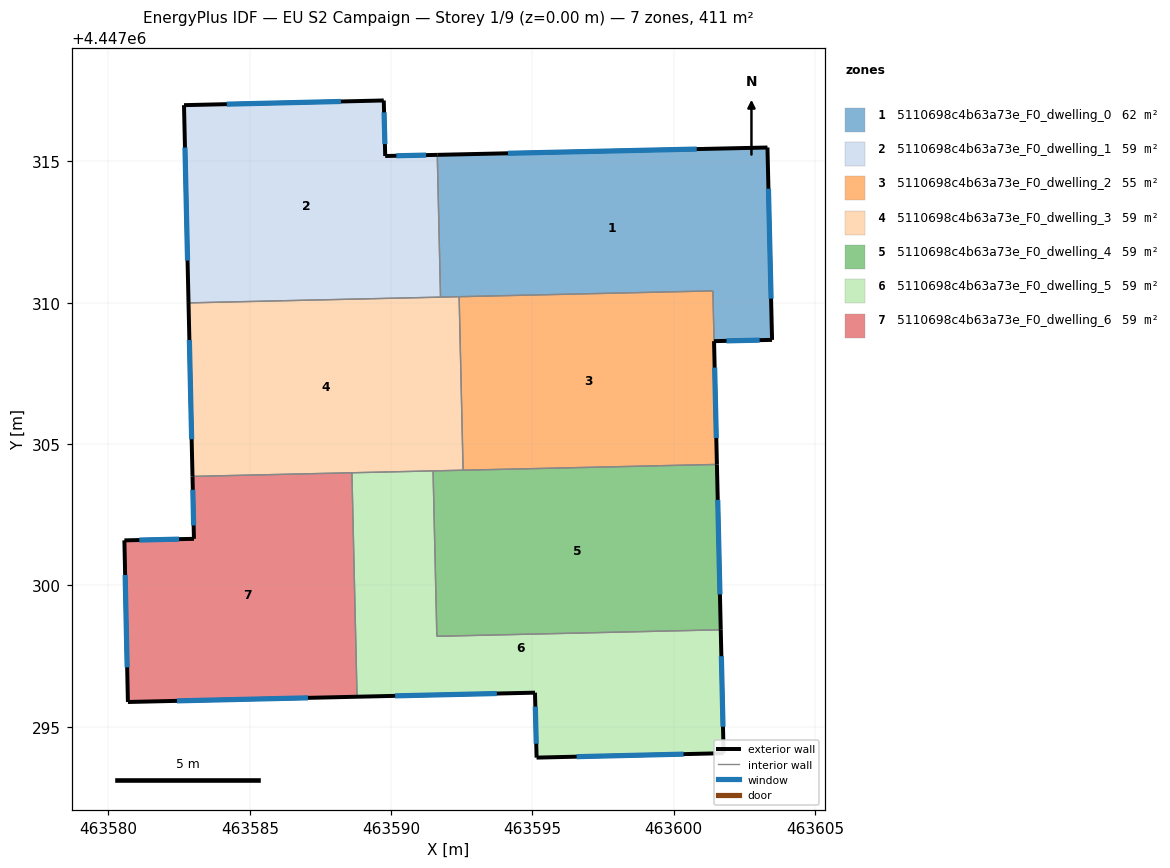
=== STOREY PLAN SPEC (per zone: floor XY polygon, exterior-wall plan segments, windows/doors) ===
zone 1: 5110698c4b63a73e_F0_dwelling_0  (62.4 m²)
  floor: (463603.31, 4447315.49) (463603.48, 4447308.69) (463601.42, 4447308.64) (463601.38, 4447310.42) (463591.75, 4447310.20) (463591.63, 4447315.23)
  exterior wall: (463603.31, 4447315.49) – (463591.63, 4447315.23)  [11.7 m]
    window: (463600.81, 4447315.44) – (463594.13, 4447315.29)  [11.5 m²]
  exterior wall: (463603.48, 4447308.69) – (463603.31, 4447315.49)  [6.8 m]
    window: (463603.44, 4447310.14) – (463603.35, 4447314.03)  [6.7 m²]
  exterior wall: (463601.42, 4447308.64) – (463603.48, 4447308.69)  [2.1 m]
    window: (463601.86, 4447308.65) – (463603.04, 4447308.68)  [2.0 m²]
  interior walls: 4
zone 2: 5110698c4b63a73e_F0_dwelling_1  (58.8 m²)
  floor: (463591.63, 4447315.23) (463591.75, 4447310.20) (463582.83, 4447310.00) (463582.67, 4447316.99) (463589.74, 4447317.16) (463589.79, 4447315.19)
  exterior wall: (463589.74, 4447317.16) – (463582.67, 4447316.99)  [7.1 m]
    window: (463588.23, 4447317.12) – (463584.19, 4447317.03)  [6.9 m²]
  exterior wall: (463589.79, 4447315.19) – (463589.74, 4447317.16)  [2.0 m]
    window: (463589.78, 4447315.61) – (463589.75, 4447316.74)  [1.9 m²]
  exterior wall: (463591.63, 4447315.23) – (463589.79, 4447315.19)  [1.8 m]
    window: (463591.24, 4447315.22) – (463590.19, 4447315.20)  [1.8 m²]
  exterior wall: (463582.67, 4447316.99) – (463582.83, 4447310.00)  [7.0 m]
    window: (463582.71, 4447315.49) – (463582.80, 4447311.49)  [6.9 m²]
  interior walls: 2
zone 3: 5110698c4b63a73e_F0_dwelling_2  (55.1 m²)
  floor: (463601.38, 4447310.42) (463601.53, 4447304.28) (463592.55, 4447304.08) (463592.41, 4447310.21)
  exterior wall: (463601.53, 4447304.28) – (463601.42, 4447308.64)  [4.4 m]
    window: (463601.50, 4447305.22) – (463601.45, 4447307.71)  [4.3 m²]
  interior walls: 4
zone 4: 5110698c4b63a73e_F0_dwelling_3  (58.8 m²)
  floor: (463592.41, 4447310.21) (463592.55, 4447304.08) (463582.97, 4447303.86) (463582.83, 4447310.00)
  exterior wall: (463582.83, 4447310.00) – (463582.97, 4447303.86)  [6.1 m]
    window: (463582.86, 4447308.68) – (463582.94, 4447305.17)  [6.0 m²]
  interior walls: 6
zone 5: 5110698c4b63a73e_F0_dwelling_4  (58.8 m²)
  floor: (463601.53, 4447304.28) (463601.66, 4447298.43) (463591.62, 4447298.20) (463591.48, 4447304.05)
  exterior wall: (463601.66, 4447298.43) – (463601.53, 4447304.28)  [5.9 m]
    window: (463601.63, 4447299.68) – (463601.55, 4447303.03)  [5.7 m²]
  interior walls: 4
zone 6: 5110698c4b63a73e_F0_dwelling_5  (58.8 m²)
  floor: (463601.66, 4447298.43) (463601.76, 4447294.07) (463595.15, 4447293.91) (463595.09, 4447296.21) (463588.79, 4447296.06) (463588.61, 4447303.99) (463591.48, 4447304.05) (463591.62, 4447298.20)
  exterior wall: (463601.76, 4447294.07) – (463601.66, 4447298.43)  [4.4 m]
    window: (463601.74, 4447295.00) – (463601.68, 4447297.50)  [4.3 m²]
  exterior wall: (463595.15, 4447293.91) – (463601.76, 4447294.07)  [6.6 m]
    window: (463596.56, 4447293.94) – (463600.34, 4447294.03)  [6.5 m²]
  exterior wall: (463595.09, 4447296.21) – (463595.15, 4447293.91)  [2.3 m]
    window: (463595.10, 4447295.71) – (463595.13, 4447294.40)  [2.3 m²]
  exterior wall: (463588.79, 4447296.06) – (463595.09, 4447296.21)  [6.3 m]
    window: (463590.14, 4447296.09) – (463593.74, 4447296.18)  [6.2 m²]
  interior walls: 4
zone 7: 5110698c4b63a73e_F0_dwelling_6  (58.8 m²)
  floor: (463588.61, 4447303.99) (463588.79, 4447296.06) (463580.69, 4447295.88) (463580.56, 4447301.59) (463583.03, 4447301.65) (463582.97, 4447303.86)
  exterior wall: (463582.97, 4447303.86) – (463583.03, 4447301.65)  [2.2 m]
    window: (463582.98, 4447303.38) – (463583.01, 4447302.12)  [2.2 m²]
  exterior wall: (463580.69, 4447295.88) – (463588.79, 4447296.06)  [8.1 m]
    window: (463582.43, 4447295.92) – (463587.06, 4447296.02)  [7.9 m²]
  exterior wall: (463580.56, 4447301.59) – (463580.69, 4447295.88)  [5.7 m]
    window: (463580.59, 4447300.37) – (463580.66, 4447297.10)  [5.6 m²]
  exterior wall: (463583.03, 4447301.65) – (463580.56, 4447301.59)  [2.5 m]
    window: (463582.50, 4447301.64) – (463581.09, 4447301.61)  [2.4 m²]
  interior walls: 2

=== DERIVED (storey summary) ===
Building: EU S2 Campaign
Storey: 1 of 9  (floor level z = 0.00 m)
Storey gross floor area: 411.5 m²
Zones on this storey: 7
  - 5110698c4b63a73e_F0_dwelling_0: floor 62.4 m²; exterior wall 20.5 m (61.6 m²); 3 window(s) 20.1 m²; WWR 32.7%
  - 5110698c4b63a73e_F0_dwelling_1: floor 58.8 m²; exterior wall 17.9 m (53.6 m²); 4 window(s) 17.5 m²; WWR 32.7%
  - 5110698c4b63a73e_F0_dwelling_2: floor 55.1 m²; exterior wall 4.4 m (13.1 m²); 1 window(s) 4.3 m²; WWR 32.7%
  - 5110698c4b63a73e_F0_dwelling_3: floor 58.8 m²; exterior wall 6.1 m (18.4 m²); 1 window(s) 6.0 m²; WWR 32.7%
  - 5110698c4b63a73e_F0_dwelling_4: floor 58.8 m²; exterior wall 5.9 m (17.6 m²); 1 window(s) 5.7 m²; WWR 32.7%
  - 5110698c4b63a73e_F0_dwelling_5: floor 58.8 m²; exterior wall 19.6 m (58.7 m²); 4 window(s) 19.2 m²; WWR 32.7%
  - 5110698c4b63a73e_F0_dwelling_6: floor 58.8 m²; exterior wall 18.5 m (55.5 m²); 4 window(s) 18.1 m²; WWR 32.7%
Zone adjacency (shared interzone walls):
  - 5110698c4b63a73e_F0_dwelling_0 ↔ 5110698c4b63a73e_F0_dwelling_1
  - 5110698c4b63a73e_F0_dwelling_0 ↔ 5110698c4b63a73e_F0_dwelling_2
  - 5110698c4b63a73e_F0_dwelling_0 ↔ 5110698c4b63a73e_F0_dwelling_3
  - 5110698c4b63a73e_F0_dwelling_1 ↔ 5110698c4b63a73e_F0_dwelling_3
  - 5110698c4b63a73e_F0_dwelling_2 ↔ 5110698c4b63a73e_F0_dwelling_3
  - 5110698c4b63a73e_F0_dwelling_2 ↔ 5110698c4b63a73e_F0_dwelling_4
  - 5110698c4b63a73e_F0_dwelling_3 ↔ 5110698c4b63a73e_F0_dwelling_4
  - 5110698c4b63a73e_F0_dwelling_3 ↔ 5110698c4b63a73e_F0_dwelling_5
  - 5110698c4b63a73e_F0_dwelling_3 ↔ 5110698c4b63a73e_F0_dwelling_6
  - 5110698c4b63a73e_F0_dwelling_4 ↔ 5110698c4b63a73e_F0_dwelling_5
  - 5110698c4b63a73e_F0_dwelling_5 ↔ 5110698c4b63a73e_F0_dwelling_6